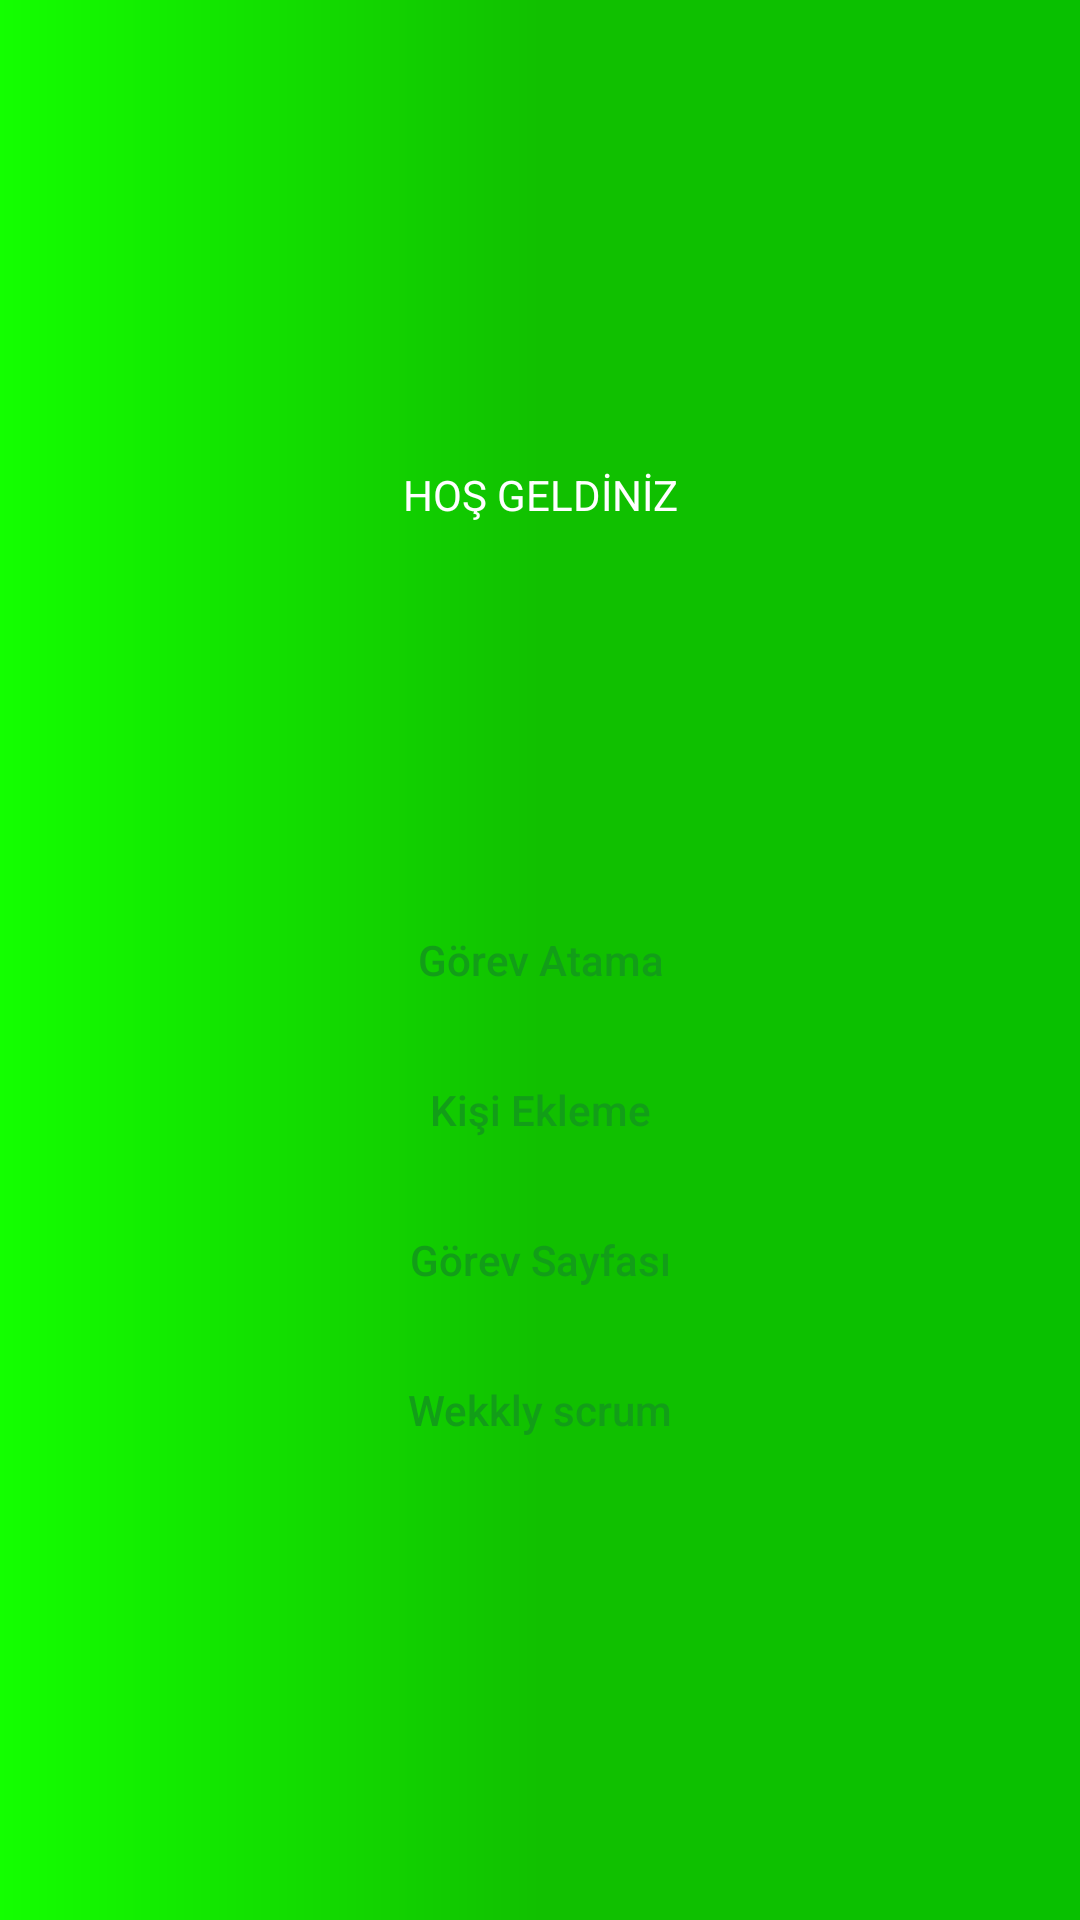

The Android layout XML behind this screen, and the referenced resources:
<!-- AndroidManifest.xml: application theme AppTheme -->
<!-- res/layout/activity_transition.xml -->
<?xml version="1.0" encoding="utf-8"?>
<LinearLayout xmlns:android="http://schemas.android.com/apk/res/android"
    xmlns:app="http://schemas.android.com/apk/res-auto"
    xmlns:tools="http://schemas.android.com/tools"
    android:layout_width="match_parent"
    android:layout_height="match_parent"
    android:orientation="vertical"
    tools:context=".TransitionActivity"
    android:gravity="center"
    android:background="@drawable/back_color_trans">

    <TextView
        android:gravity="center"
        android:id="@+id/textView2"
        android:layout_width="200dp"
        android:layout_height="30dp"
        android:text="HOŞ GELDİNİZ"
        android:textColor="@color/colorWhite"
        />

    <Button
        android:id="@+id/t_task"
        android:layout_width="200dp"
        android:layout_height="40dp"
        android:layout_marginTop="120dp"
        android:background="@drawable/buton_back_corner"
        android:hint="Görev Atama"
        android:textColorHint="@color/colorGreen" />

    <Button
        android:id="@+id/t_user"
        android:layout_width="200dp"
        android:layout_height="40dp"
        android:layout_marginTop="10dp"
        android:background="@drawable/buton_back_corner"
        android:hint="Kişi Ekleme"
        android:textColorHint="@color/colorGreen" />

    <Button
        android:id="@+id/t_tasksc"
        android:layout_width="200dp"
        android:layout_height="40dp"
        android:layout_marginTop="10dp"
        android:background="@drawable/buton_back_corner"
        android:hint="Görev Sayfası"
        android:textColorHint="@color/colorGreen" />
    <Button
        android:id="@+id/t_tasksc2"
        android:layout_width="200dp"
        android:layout_height="40dp"
        android:layout_marginTop="10dp"
        android:background="@drawable/buton_back_corner"
        android:hint="Wekkly scrum"
        android:textColorHint="@color/colorGreen" />


</LinearLayout>
<!-- resources referenced by this layout -->
<resources>
  <color name="colorGreen">#129E18</color>
  <color name="colorWhite">#ffffff</color>
  <!-- drawable back_color_trans (drawable) -->
  <?xml version="1.0" encoding="utf-8"?>
  <shape xmlns:android="http://schemas.android.com/apk/res/android">
      xmlns:android="http://schemas.android.com/apk/res/android"
      android:shape="rectangle">
      <gradient
          android:startColor="#13FF00"
          android:centerColor="#11C000"
          android:endColor="#08C000"
          android:angle="0"/>
      <corners
          android:radius="0dp"/>
  </shape>
  <style name="AppTheme" parent="Theme.AppCompat.Light.DarkActionBar">
          
          <item name="colorPrimary">@color/colorPrimary</item>
          <item name="colorPrimaryDark">@color/colorPrimaryDark</item>
          <item name="colorAccent">@color/colorAccent</item>
      </style>
  <color name="colorPrimary">#008577</color>
  <color name="colorPrimaryDark">#00574B</color>
  <color name="colorAccent">#D81B60</color>
</resources>
